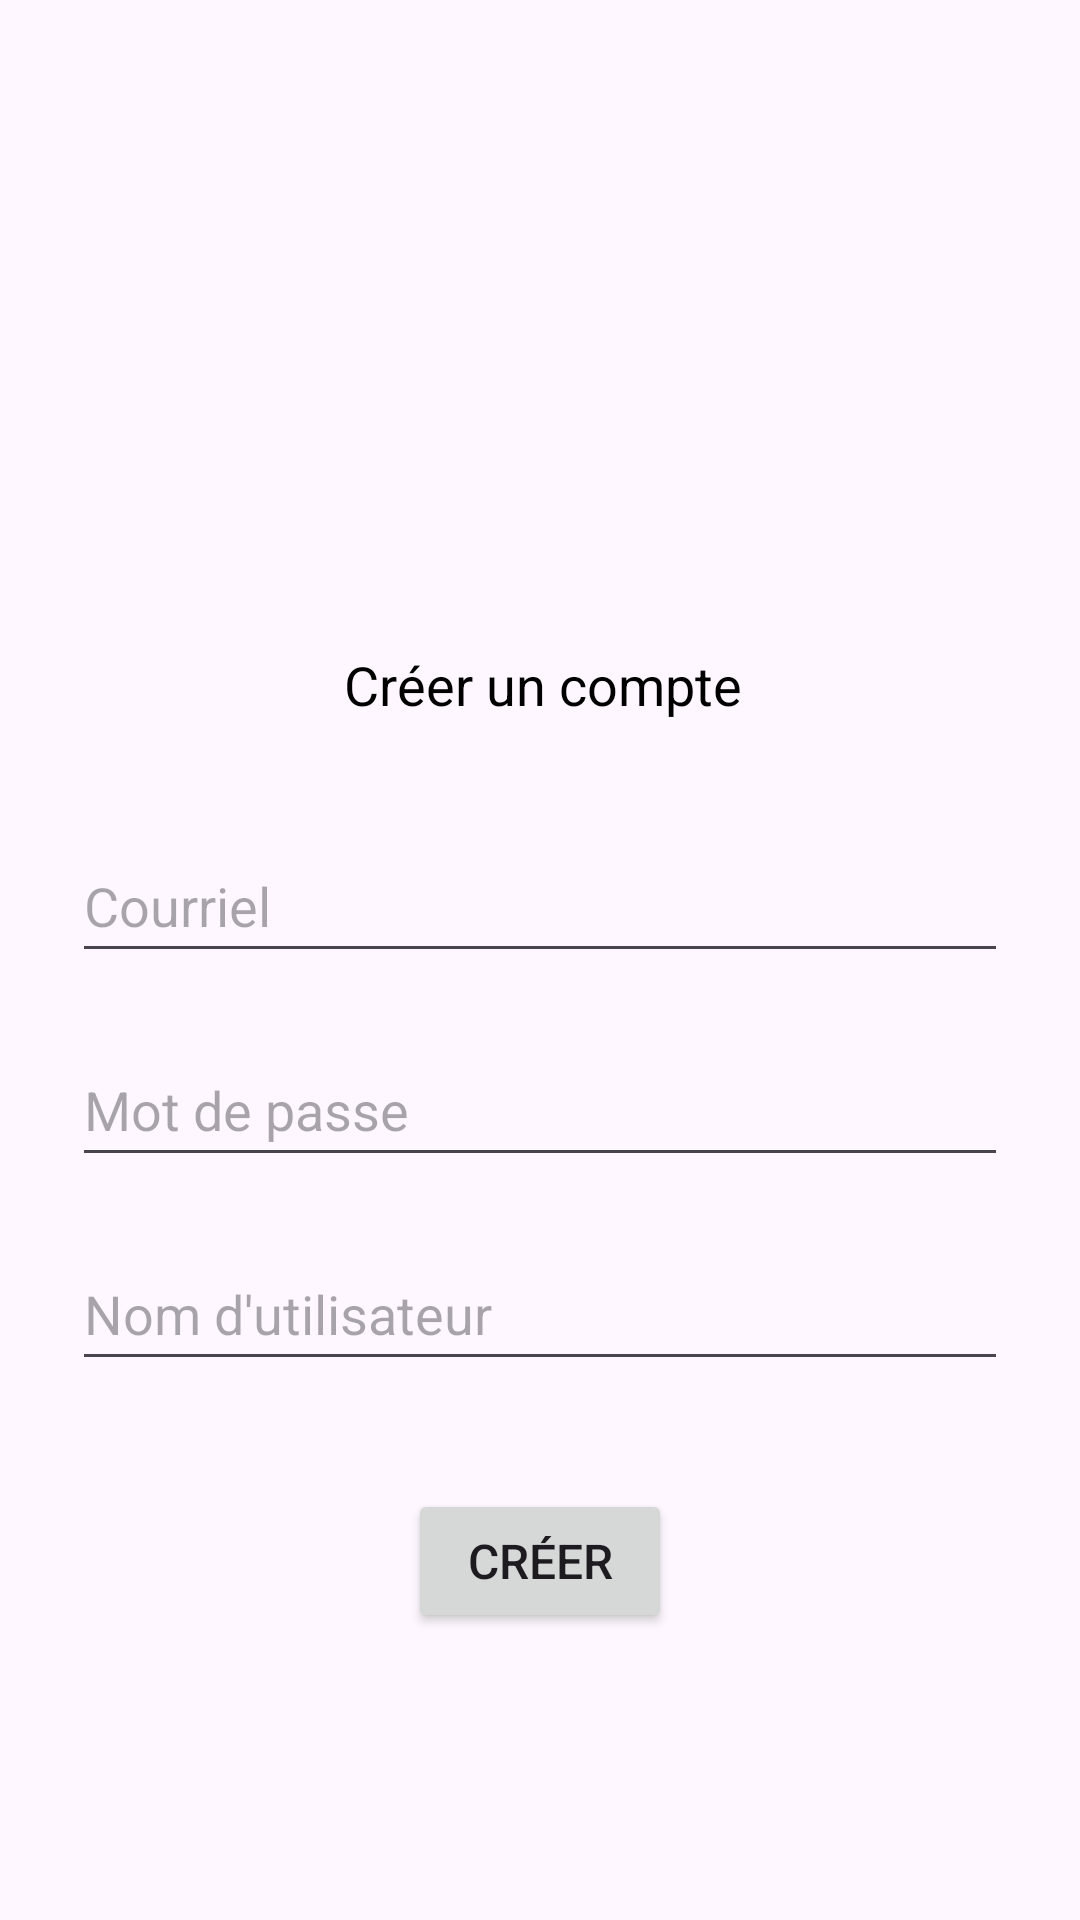

Reconstruct the res/layout file that produces this screen, plus the resources it refers to.
<!-- AndroidManifest.xml: application theme Theme.A17_TP_Android -->
<!-- res/layout/creation_compte_layout.xml -->
<?xml version="1.0" encoding="utf-8"?>
<androidx.constraintlayout.widget.ConstraintLayout xmlns:android="http://schemas.android.com/apk/res/android"
    xmlns:app="http://schemas.android.com/apk/res-auto"
    xmlns:tools="http://schemas.android.com/tools"
    android:layout_width="match_parent"
    android:layout_height="match_parent">

    <EditText
        android:id="@+id/txtMotDePasseCreationCompte"
        android:layout_width="match_parent"
        android:layout_height="48dp"
        android:layout_marginLeft="24dp"
        android:layout_marginTop="20dp"
        android:layout_marginRight="24dp"
        android:hint="Mot de passe"
        android:inputType="textPassword"
        android:maxLines="1"
        app:layout_constraintEnd_toEndOf="parent"
        app:layout_constraintStart_toStartOf="parent"
        app:layout_constraintTop_toBottomOf="@+id/txtCourrielCreationCompte" />


    <Button
        android:id="@+id/acc_sign_up_button"
        android:layout_width="wrap_content"
        android:layout_height="wrap_content"
        android:layout_marginTop="36dp"
        android:text="CRÉER"
        android:textSize="16sp"
        app:layout_constraintEnd_toEndOf="parent"
        app:layout_constraintStart_toStartOf="parent"
        app:layout_constraintTop_toBottomOf="@+id/txtNomUtilisateurCreationCompte" />

    <EditText
        android:id="@+id/txtNomUtilisateurCreationCompte"
        android:layout_width="match_parent"
        android:layout_height="48dp"
        android:layout_marginLeft="24dp"
        android:layout_marginTop="20dp"
        android:layout_marginRight="24dp"
        android:hint="Nom d'utilisateur"
        app:layout_constraintEnd_toEndOf="parent"
        app:layout_constraintStart_toStartOf="parent"
        app:layout_constraintTop_toBottomOf="@+id/txtMotDePasseCreationCompte" />

    <TextView
        android:id="@+id/lblTitreCreationCompte"
        android:layout_width="wrap_content"
        android:layout_height="wrap_content"
        android:layout_marginTop="216dp"
        android:text="Créer un compte"
        android:textColor="@color/black"
        android:textSize="18sp"
        app:layout_constraintHorizontal_bias="0.505"
        app:layout_constraintLeft_toLeftOf="parent"
        app:layout_constraintRight_toRightOf="parent"
        app:layout_constraintTop_toTopOf="parent" />

    <AutoCompleteTextView
        android:id="@+id/txtCourrielCreationCompte"
        android:layout_width="match_parent"
        android:layout_height="48dp"
        android:layout_marginLeft="24dp"
        android:layout_marginTop="36dp"
        android:layout_marginRight="24dp"
        android:hint="Courriel"
        app:layout_constraintEnd_toEndOf="parent"
        app:layout_constraintStart_toStartOf="parent"
        app:layout_constraintTop_toBottomOf="@+id/lblTitreCreationCompte" />


</androidx.constraintlayout.widget.ConstraintLayout>
<!-- resources referenced by this layout -->
<resources>
  <style name="Theme.A17_TP_Android" parent="Base.Theme.A17_TP_Android" />
  <style name="Base.Theme.A17_TP_Android" parent="Theme.Material3.DayNight.NoActionBar">
          
          
      </style>
  <!-- not gathered from this repository: default colours our renderer supplied (Android Studio template values) -->
  <color name="black">#FF000000</color>
</resources>
